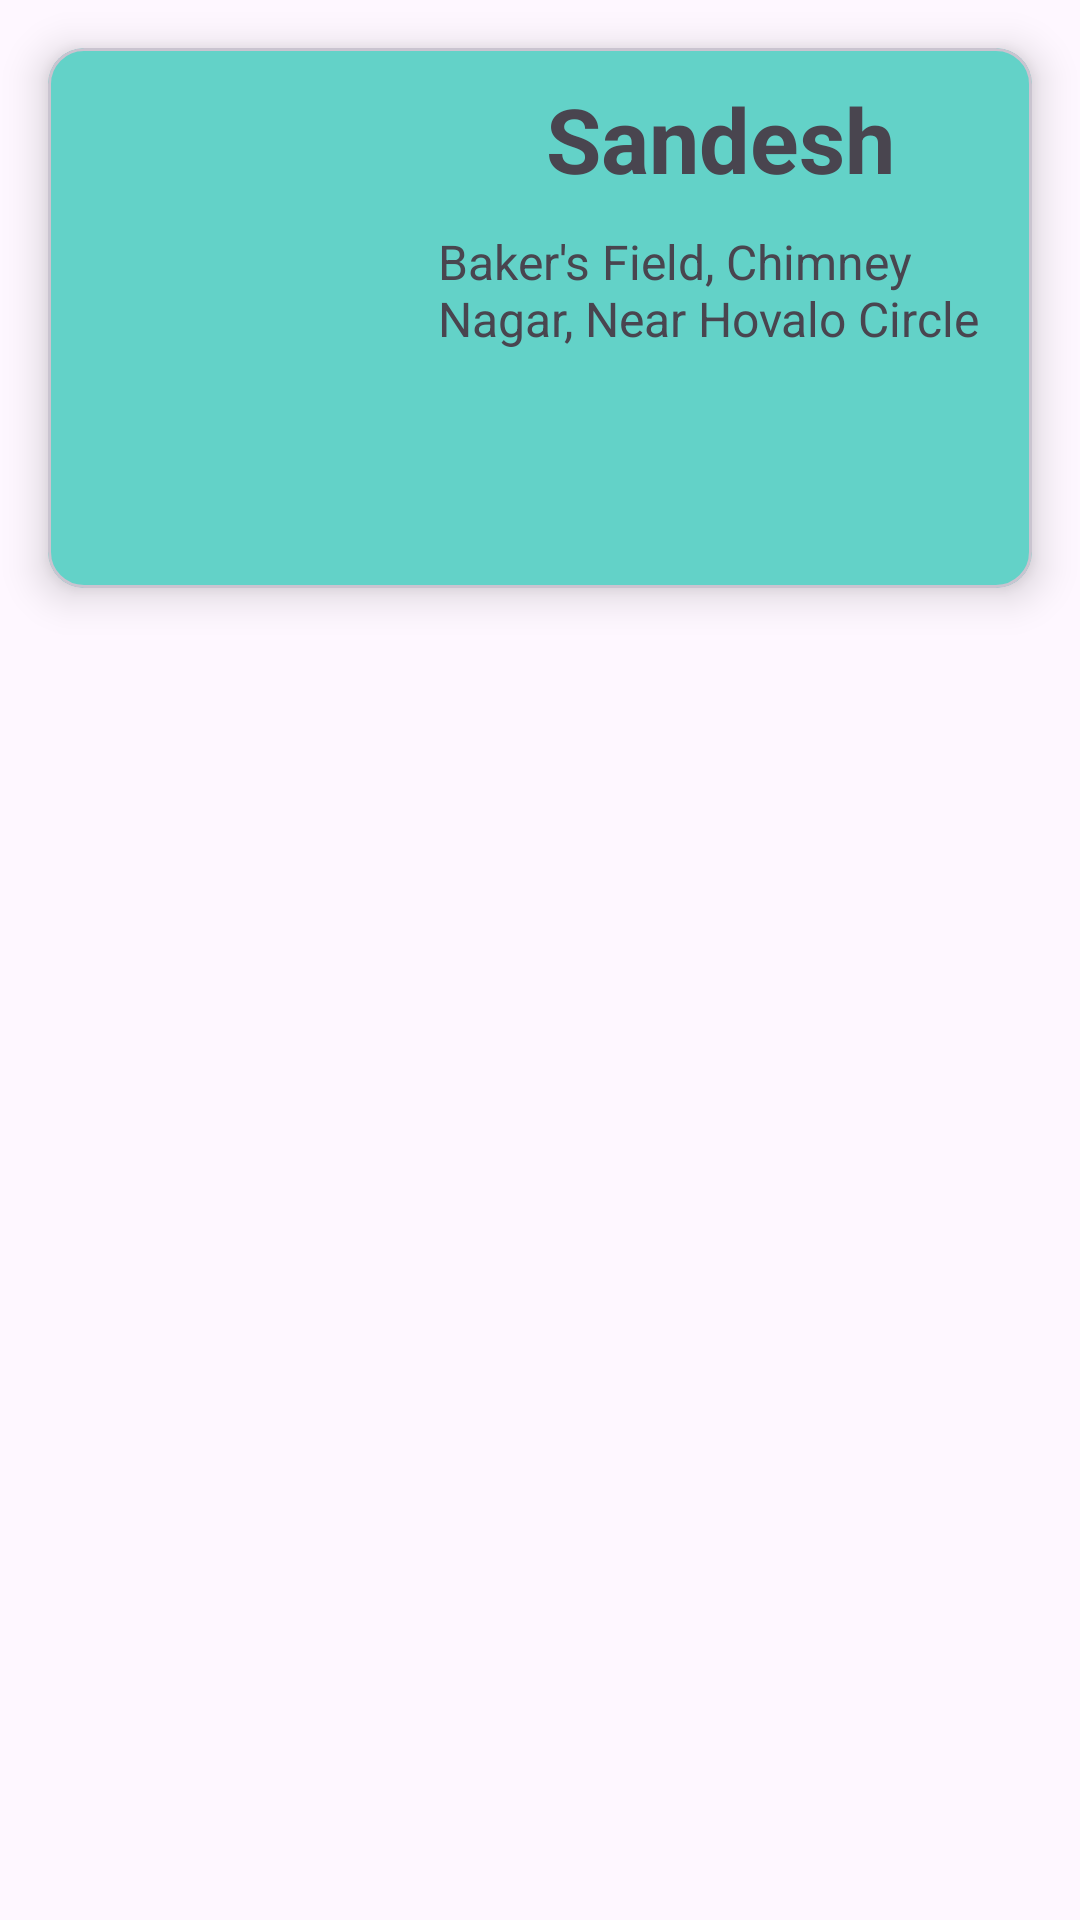

Produce the Android XML layout that renders to this screen, including the resource entries it uses.
<!-- AndroidManifest.xml: application theme Theme.WeFamily -->
<!-- res/layout/member_view.xml -->
<?xml version="1.0" encoding="utf-8"?>
<androidx.constraintlayout.widget.ConstraintLayout xmlns:android="http://schemas.android.com/apk/res/android"
    xmlns:app="http://schemas.android.com/apk/res-auto"
    android:layout_width="match_parent"
    android:layout_height="wrap_content">

    <com.google.android.material.card.MaterialCardView
        android:id="@+id/member_item"
        android:layout_width="match_parent"
        android:layout_height="180dp"
        android:layout_margin="16dp"
        app:cardBackgroundColor="@color/light_green"
        app:cardElevation="8dp"
        app:layout_constraintEnd_toEndOf="parent"
        app:layout_constraintTop_toTopOf="parent" />

    <ImageView
        android:id="@+id/iv_member_icon"
        android:layout_width="100dp"
        android:layout_height="100dp"
        android:layout_margin="20dp"
        android:elevation="8dp"
        android:src="@drawable/ic_nav_profile"
        app:layout_constraintBottom_toBottomOf="@+id/member_item"
        app:layout_constraintStart_toStartOf="@+id/member_item"
        app:layout_constraintTop_toTopOf="@+id/member_item" />

    <TextView
        android:id="@+id/tv_member_name"
        android:layout_width="wrap_content"
        android:layout_height="wrap_content"
        android:layout_margin="10dp"
        android:elevation="8dp"
        android:text="Sandesh"
        android:textSize="30sp"
        android:textStyle="bold"
        app:layout_constraintEnd_toEndOf="@+id/member_item"
        app:layout_constraintStart_toEndOf="@+id/iv_member_icon"
        app:layout_constraintTop_toTopOf="@+id/member_item" />
    
    <TextView
        android:id="@+id/tv_member_address"
        android:layout_width="0dp"
        android:layout_height="wrap_content"
        android:layout_margin="10dp"
        android:text="Baker's Field, Chimney Nagar, Near Hovalo Circle"
        android:textSize="16sp"
        android:elevation="8dp"
        app:layout_constraintTop_toBottomOf="@id/tv_member_name"
        app:layout_constraintStart_toEndOf="@id/iv_member_icon"
        app:layout_constraintEnd_toEndOf="@id/member_item"/>


</androidx.constraintlayout.widget.ConstraintLayout>
<!-- resources referenced by this layout -->
<resources>
  <color name="light_green">#63d2c8</color>
  <style name="Theme.WeFamily" parent="Base.Theme.WeFamily" />
  <style name="Base.Theme.WeFamily" parent="Theme.Material3.DayNight.NoActionBar">
          
          
      </style>
</resources>
